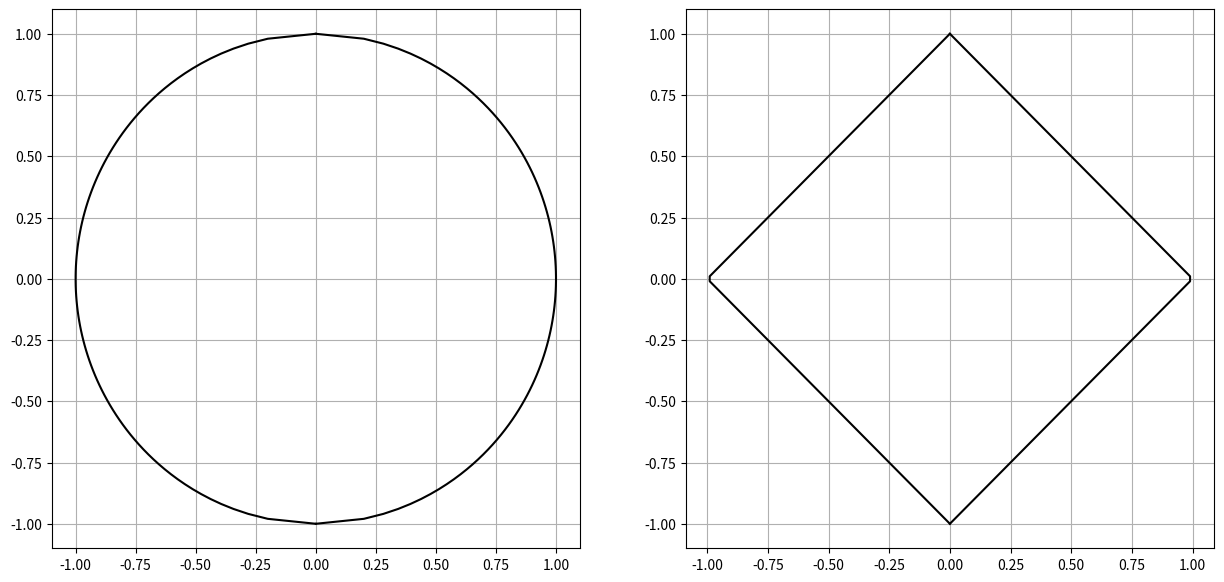

Python code for this plot:
import numpy
import matplotlib.pyplot as plt

# L2 norm
y = numpy.linspace(-1, 1, 100)
x = numpy.sqrt((1 - y**2))

plt.figure(figsize=(15, 7))
plt.subplot(121)
plt.plot(x, y, 'k', -x, y, 'k')
plt.grid()


# L1 norm
y = numpy.linspace(-1, 1, 100)
x = numpy.sqrt((1 - numpy.abs(y))**2)

plt.subplot(122)
plt.plot(x, y, 'k', -x, y, 'k')

plt.grid()
plt.show()
